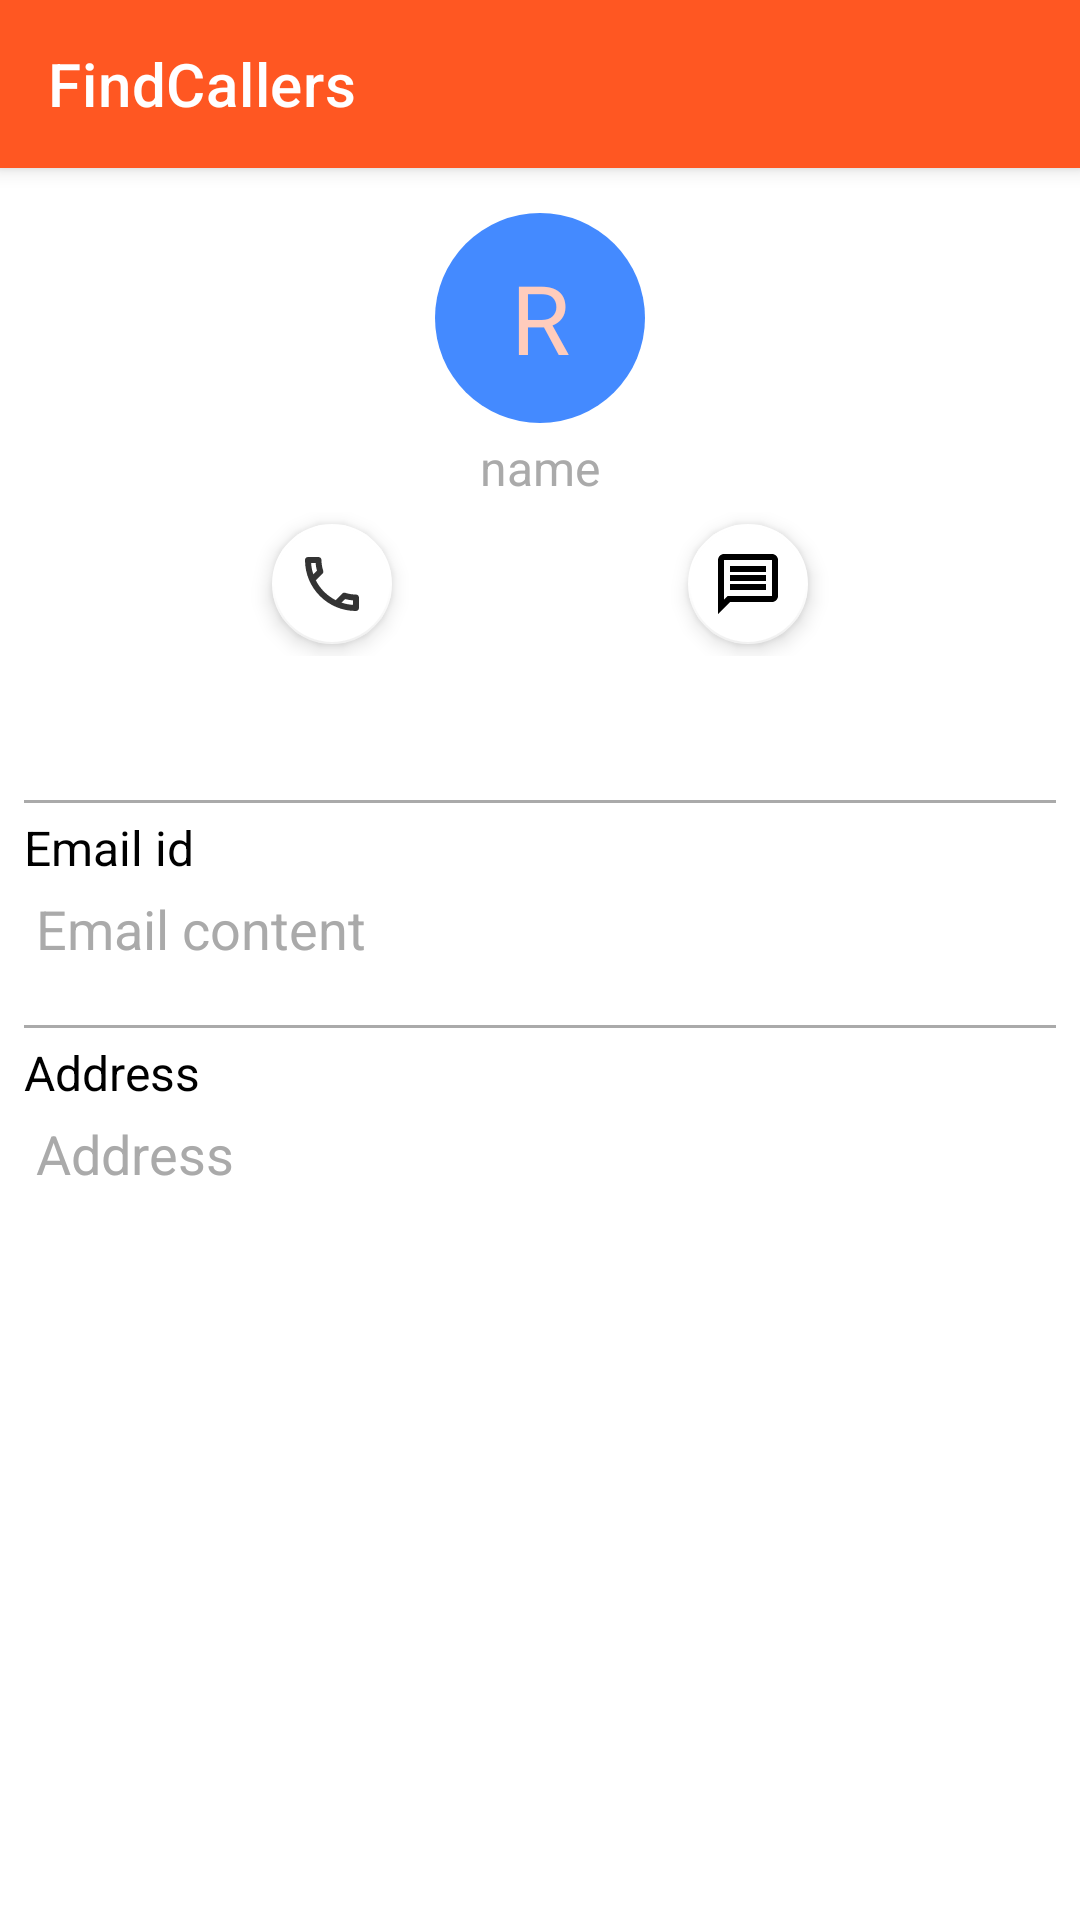

Write the Android layout XML for this screen, with the resource values it uses.
<!-- AndroidManifest.xml: application theme Theme.FindCallers -->
<!-- res/layout/activity_contact_detail.xml -->
<?xml version="1.0" encoding="utf-8"?>
<LinearLayout xmlns:android="http://schemas.android.com/apk/res/android"
    xmlns:app="http://schemas.android.com/apk/res-auto"
    xmlns:tools="http://schemas.android.com/tools"
    android:layout_width="match_parent"
    android:layout_height="match_parent"
    android:background="@color/white"
    android:orientation="vertical"
    tools:context=".widgets.activity.ContactDetailActivity">

    <include layout="@layout/custom_tool_bar" />

    <androidx.core.widget.NestedScrollView
        android:layout_width="match_parent"
        android:layout_height="wrap_content">

        <LinearLayout
            android:layout_width="match_parent"
            android:layout_height="wrap_content"
            android:orientation="vertical">

            <LinearLayout
                android:layout_width="match_parent"
                android:layout_height="wrap_content"
                android:orientation="vertical"
                tools:ignore="HardcodedText">

                <RelativeLayout
                    android:layout_width="match_parent"
                    android:layout_height="wrap_content"
                    android:layout_marginTop="15dp"
                    android:background="@color/white">

                    <FrameLayout
                        android:id="@+id/frameLayout"
                        android:layout_width="wrap_content"
                        android:layout_height="wrap_content"
                        android:layout_centerInParent="true"
                        android:background="@color/white">

                        <com.google.android.material.imageview.ShapeableImageView
                            android:id="@+id/sivProfile"
                            android:layout_width="70dp"
                            android:layout_height="70dp"
                            android:padding="2dp"
                            android:src="@mipmap/test_image"
                            android:visibility="visible"
                            app:shapeAppearanceOverlay="@style/circleImage" />

                        <TextView
                            android:id="@+id/tvProfile"
                            android:layout_width="70dp"
                            android:layout_height="70dp"
                            android:background="@drawable/circular_background"
                            android:backgroundTint="@color/accent"
                            android:fontFamily="@font/aclonica"
                            android:gravity="center"
                            android:padding="2dp"
                            android:text="R"
                            android:textColor="@color/primary_light"
                            android:textSize="32sp"
                            tools:ignore="HardcodedText" />
                    </FrameLayout>

                    <ImageButton
                        android:id="@+id/ibAddImage"
                        android:layout_width="wrap_content"
                        android:layout_height="wrap_content"
                        android:layout_alignEnd="@+id/frameLayout"
                        android:layout_alignParentBottom="true"
                        android:visibility="gone"
                        android:background="@android:color/transparent"
                        app:srcCompat="@drawable/ic_person_add"
                        app:tint="@color/primary_light" />


                </RelativeLayout>

                <TextView
                    android:id="@+id/tvName"
                    android:layout_width="wrap_content"
                    android:layout_height="wrap_content"
                    android:layout_gravity="center_horizontal"
                    android:layout_marginTop="4dp"
                    android:clickable="true"
                    android:drawablePadding="4dp"
                    android:focusable="true"
                    android:hint="name"
                    android:textColor="@color/black"
                    android:textColorHint="@android:color/darker_gray"
                    android:textSize="16sp"
                    app:drawableEndCompat="@drawable/ic_edit"
                    app:drawableTint="@color/accent" />


            </LinearLayout>

            <androidx.constraintlayout.widget.ConstraintLayout
                android:layout_width="match_parent"
                android:layout_height="match_parent"
                android:layout_marginTop="4dp"
                android:orientation="horizontal">

                <com.google.android.material.floatingactionbutton.FloatingActionButton
                    android:id="@+id/fabCall"
                    android:layout_width="wrap_content"
                    android:layout_height="wrap_content"
                    android:layout_marginStart="4dp"
                    android:layout_marginEnd="4dp"
                    android:clickable="true"
                    android:contentDescription="fabCall"
                    android:focusable="true"
                    app:backgroundTint="@color/white"
                    app:elevation="4dp"
                    app:fabSize="mini"
                    app:layout_constraintEnd_toStartOf="@+id/fabMessage"
                    app:layout_constraintStart_toStartOf="parent"
                    app:layout_constraintTop_toTopOf="parent"
                    app:srcCompat="@drawable/ic_call"
                    tools:ignore="HardcodedText" />


                <com.google.android.material.floatingactionbutton.FloatingActionButton
                    android:id="@+id/fabMessage"
                    android:layout_width="wrap_content"
                    android:layout_height="wrap_content"
                    android:layout_marginStart="4dp"
                    android:layout_marginEnd="4dp"
                    android:clickable="true"
                    android:contentDescription="message"
                    android:focusable="true"
                    app:backgroundTint="@color/white"
                    app:elevation="4dp"
                    app:fabSize="mini"
                    app:layout_constraintEnd_toEndOf="parent"
                    app:layout_constraintStart_toEndOf="@+id/fabCall"
                    app:layout_constraintTop_toTopOf="@+id/fabCall"
                    app:srcCompat="@drawable/ic_message"
                    tools:ignore="HardcodedText" />
            </androidx.constraintlayout.widget.ConstraintLayout>

            <androidx.recyclerview.widget.RecyclerView
                android:id="@+id/rvContactNumber"
                android:layout_width="match_parent"
                android:layout_height="wrap_content"
                android:layout_marginTop="12dp"
                android:layout_marginBottom="12dp"
                android:background="@color/white"
                android:orientation="vertical"
                android:padding="8dp"
                app:layoutManager="androidx.recyclerview.widget.LinearLayoutManager"
                tools:listitem="@layout/layout_contact_adapter" />


            <LinearLayout
                android:id="@+id/llEmail"
                android:layout_width="match_parent"
                android:layout_height="match_parent"
                android:layout_margin="8dp"
                android:orientation="vertical">

                <View
                    android:layout_width="match_parent"
                    android:layout_height="1dp"
                    android:background="@android:color/darker_gray" />

                <TextView
                    android:layout_width="wrap_content"
                    android:layout_height="wrap_content"
                    android:layout_marginTop="4dp"
                    android:text="Email id"
                    android:textColor="@color/black"
                    android:textSize="16sp"
                    tools:ignore="HardcodedText" />

                <TextView
                    android:id="@+id/tvEmail"
                    android:layout_width="match_parent"
                    android:layout_height="wrap_content"
                    android:layout_margin="4dp"
                    android:clickable="true"
                    android:drawablePadding="4dp"
                    android:focusable="true"
                    android:hint="Email content"
                    android:textColor="@color/black"
                    android:textColorHint="@android:color/darker_gray"
                    android:textSize="18sp"
                    app:drawableEndCompat="@drawable/ic_edit"
                    app:drawableTint="@color/accent"
                    tools:ignore="HardcodedText" />


            </LinearLayout>

            <LinearLayout
                android:id="@+id/llAddress"
                android:layout_width="match_parent"
                android:layout_height="match_parent"
                android:layout_margin="8dp"
                android:orientation="vertical">

                <View
                    android:layout_width="match_parent"
                    android:layout_height="1dp"
                    android:background="@android:color/darker_gray" />

                <TextView
                    android:layout_width="wrap_content"
                    android:layout_height="wrap_content"
                    android:layout_marginTop="4dp"
                    android:text="Address"
                    android:textColor="@color/black"
                    android:textSize="16sp"
                    tools:ignore="HardcodedText" />

                <TextView
                    android:id="@+id/tvAddress"
                    android:layout_width="match_parent"
                    android:layout_height="wrap_content"
                    android:layout_margin="4dp"
                    android:clickable="true"
                    android:drawablePadding="4dp"
                    android:focusable="true"
                    android:hint="Address"
                    android:textColor="@color/black"
                    android:textColorHint="@android:color/darker_gray"
                    android:textSize="18sp"
                    app:drawableEndCompat="@drawable/ic_edit"
                    app:drawableTint="@color/accent"
                    tools:ignore="HardcodedText" />


            </LinearLayout>


        </LinearLayout>

    </androidx.core.widget.NestedScrollView>

</LinearLayout>
<!-- res/layout/custom_tool_bar.xml (included above) -->
<merge xmlns:android="http://schemas.android.com/apk/res/android"
    xmlns:app="http://schemas.android.com/apk/res-auto"
    android:layout_width="match_parent"
    android:layout_height="match_parent">

    <com.google.android.material.appbar.AppBarLayout
        android:id="@+id/appBar"
        android:layout_width="match_parent"
        android:layout_height="wrap_content"
        android:elevation="4dp">

        <androidx.appcompat.widget.Toolbar
            android:id="@+id/toolBar"
            android:layout_width="match_parent"
            android:layout_height="wrap_content"
            android:background="@color/colorPrimary"
            android:minHeight="?attr/actionBarSize"
            app:layout_scrollFlags="enterAlways|scroll"
            app:title="@string/app_name"
            app:titleTextColor="@color/white" />

    </com.google.android.material.appbar.AppBarLayout>



</merge>
<!-- res/layout/layout_contact_adapter.xml (included above) -->
<?xml version="1.0" encoding="utf-8"?>
<androidx.cardview.widget.CardView xmlns:android="http://schemas.android.com/apk/res/android"
    xmlns:app="http://schemas.android.com/apk/res-auto"
    xmlns:tools="http://schemas.android.com/tools"
    android:layout_width="match_parent"
    android:layout_height="wrap_content"
    android:clickable="true"
    android:focusable="true"
    app:cardBackgroundColor="@color/white"
    android:elevation="0dp"
    app:contentPadding="6dp">

    <LinearLayout
        android:layout_width="match_parent"
        android:layout_height="wrap_content"
        android:background="@color/white"
        android:orientation="horizontal">

        <FrameLayout
            android:layout_width="wrap_content"
            android:background="@color/white"
            android:layout_height="wrap_content">

            <com.google.android.material.imageview.ShapeableImageView
                android:id="@+id/sivProfile"
                android:layout_width="40dp"
                android:layout_height="40dp"
                android:padding="2dp"
                android:scaleType="centerCrop"
                app:shapeAppearanceOverlay="@style/circleImage"
                app:srcCompat="@mipmap/test_image" />

            <TextView
                android:id="@+id/tvProfile"
                android:layout_width="40dp"
                android:layout_height="40dp"
                android:layout_gravity="center"
                android:background="@drawable/circular_background"
                android:backgroundTint="@color/accent"
                android:gravity="center"
                android:text="R"
                android:textColor="@color/white"
                android:textSize="22sp"
                android:visibility="visible"
                tools:ignore="HardcodedText" />
        </FrameLayout>

        <LinearLayout
            android:layout_width="match_parent"
            android:layout_height="match_parent"
            android:layout_gravity="center"
            android:layout_marginStart="6dp"
            android:layout_marginEnd="6dp"
            android:orientation="vertical">

            <TextView
                android:id="@+id/tvName"
                android:layout_width="match_parent"
                android:layout_height="match_parent"
                android:layout_gravity="center"
                android:gravity="center|start"
                android:text="name"
                android:textColor="@color/black"
                android:textSize="16sp"
                tools:ignore="HardcodedText" />

        </LinearLayout>

    </LinearLayout>

</androidx.cardview.widget.CardView>
<!-- resources referenced by this layout -->
<resources>
  <color name="accent">#448AFF</color>
  <color name="black">#FF000000</color>
  <color name="colorPrimary">#FF5722</color>
  <color name="primary_light">#FFCCBC</color>
  <color name="white">#FFFFFFFF</color>
  <!-- drawable circular_background (drawable) -->
  <?xml version="1.0" encoding="utf-8"?>
  <shape xmlns:android="http://schemas.android.com/apk/res/android"
      android:shape="rectangle">
      <corners android:radius="50dp" />
      <padding
          android:bottom="4dp"
          android:left="8dp"
          android:right="8dp"
          android:top="4dp" />
      <solid android:color="@color/white" />
  
  
  </shape>
  <!-- drawable ic_call (drawable) -->
  <vector xmlns:android="http://schemas.android.com/apk/res/android"
      android:width="24dp"
      android:height="24dp"
      android:alpha="0.80"
      android:autoMirrored="true"
      android:tint="?attr/colorControlNormal"
      android:viewportWidth="24"
      android:viewportHeight="24">
      <path
          android:fillColor="@android:color/white"
          android:pathData="M6.54,5c0.06,0.89 0.21,1.76 0.45,2.59l-1.2,1.2c-0.41,-1.2 -0.67,-2.47 -0.76,-3.79h1.51m9.86,12.02c0.85,0.24 1.72,0.39 2.6,0.45v1.49c-1.32,-0.09 -2.59,-0.35 -3.8,-0.75l1.2,-1.19M7.5,3H4c-0.55,0 -1,0.45 -1,1 0,9.39 7.61,17 17,17 0.55,0 1,-0.45 1,-1v-3.49c0,-0.55 -0.45,-1 -1,-1 -1.24,0 -2.45,-0.2 -3.57,-0.57 -0.1,-0.04 -0.21,-0.05 -0.31,-0.05 -0.26,0 -0.51,0.1 -0.71,0.29l-2.2,2.2c-2.83,-1.45 -5.15,-3.76 -6.59,-6.59l2.2,-2.2c0.28,-0.28 0.36,-0.67 0.25,-1.02C8.7,6.45 8.5,5.25 8.5,4c0,-0.55 -0.45,-1 -1,-1z" />
  </vector>
  <!-- drawable ic_message (drawable) -->
  <vector xmlns:android="http://schemas.android.com/apk/res/android"
      android:width="24dp"
      android:height="24dp"
      android:autoMirrored="true"
      android:tint="?attr/colorControlNormal"
      android:viewportWidth="24"
      android:viewportHeight="24">
      <path
          android:fillColor="@android:color/white"
          android:pathData="M4,4h16v12L5.17,16L4,17.17L4,4m0,-2c-1.1,0 -1.99,0.9 -1.99,2L2,22l4,-4h14c1.1,0 2,-0.9 2,-2L22,4c0,-1.1 -0.9,-2 -2,-2L4,2zM6,12h12v2L6,14v-2zM6,9h12v2L6,11L6,9zM6,6h12v2L6,8L6,6z" />
  </vector>
  <!-- drawable ic_person_add (drawable) -->
  <vector  android:autoMirrored="true"
      android:height="24dp" android:tint="?attr/colorControlNormal"
      android:viewportHeight="24" android:viewportWidth="24"
      android:width="24dp" xmlns:android="http://schemas.android.com/apk/res/android">
      <path android:fillColor="@android:color/white" android:pathData="M15,12c2.21,0 4,-1.79 4,-4s-1.79,-4 -4,-4 -4,1.79 -4,4 1.79,4 4,4zM6,10L6,7L4,7v3L1,10v2h3v3h2v-3h3v-2L6,10zM15,14c-2.67,0 -8,1.34 -8,4v2h16v-2c0,-2.66 -5.33,-4 -8,-4z"/>
  </vector>
  <!-- mipmap test_image: jpg bitmap (mipmap-xhdpi, 75421 bytes) -->
  <string name="app_name">FindCallers</string>
  <style name="circleImage">
          <item name="cornerSize">50%</item>
      </style>
  <style name="Theme.FindCallers" parent="Theme.MaterialComponents.DayNight.NoActionBar">
          <item name="colorPrimary">@color/colorPrimary</item>
          <item name="colorPrimaryVariant">@color/colorPrimaryDark</item>
          <item name="colorOnPrimary">@color/white</item>
          <item name="colorSecondary">@color/colorSecondary</item>
          <item name="colorSecondaryVariant">@color/colorSecondaryDark</item>
          <item name="colorOnSecondary">@color/black</item>
          <item name="android:statusBarColor" tools:targetApi="l">?attr/colorPrimaryVariant</item>
          <item name="android:colorControlNormal">@color/white</item>
      </style>
  <color name="colorPrimaryDark">#E64A19</color>
  <color name="colorSecondary">#F44336</color>
  <color name="colorSecondaryDark">#D32F2F</color>
</resources>
